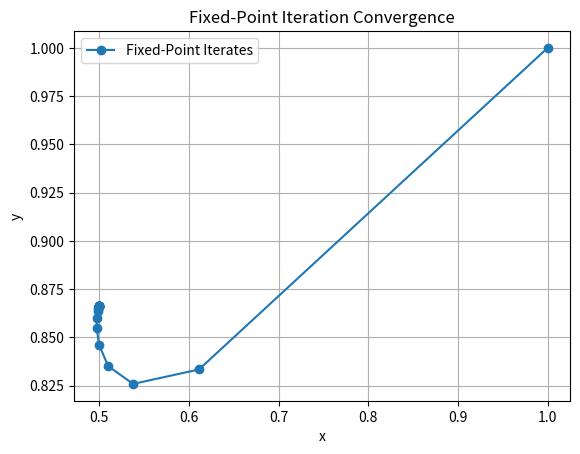

This chart was generated by the following Python code:
# Homework 5

import numpy as np
import matplotlib.pyplot as plt
from scipy.special import erf
import math
from scipy import io, integrate, linalg, signal
from scipy.linalg import lu_factor, lu_solve
import matplotlib.pyplot as plt
import sympy as sp

# Question 1 Part A

# Define the iteration matrix M
M = np.array([[1/6, 1/18],
              [0, 1/6]])

# Define function F(x, y) = [f(x, y), g(x, y)]
def F(x):
    return np.array([3*x[0]**2 - x[1]**2, 3*x[0]*x[1]**2 - x[0]**3 - 1])

# Define the fixed-point function G(x) = x - M @ F(x)
def G(x):
    return x - M @ F(x)

# Define Jacobian of G (which is I - M*J, where J is the Jacobian of F)
def JF(x):
    return np.array([[6*x[0], -2*x[1]],
                     [3*x[1]**2 - 3*x[0]**2, 6*x[0]*x[1]]])

def JG(x):
    return np.eye(2) - M @ JF(x)

# Implement Fixed-Point Iteration
def fixed_point_method_nd(G, JG, x0, tol, nmax, verb=False):
    xn = x0  # Initial guess
    rn = [x0]  # Store iterates
    Gn = G(xn)  # Compute first step
    n = 0
    nf = 1  # Function evaluations

    while np.linalg.norm(Gn - xn) > tol and n <= nmax:
        if verb:
            rhoGn = np.max(np.abs(np.linalg.eigvals(JG(xn))))
            print(f"Iteration {n}: x = {xn}, |G(x) - x| = {np.linalg.norm(Gn - xn):.2e}, Spectral Radius = {rhoGn:.2f}")

        xn = Gn  # Update x
        rn.append(xn)  # Store iterate
        Gn = G(xn)  # Compute next step
        n += 1
        nf += 1

        if np.linalg.norm(xn) > 1e15:  # Prevent divergence
            n = nmax + 1
            nf = nmax + 1
            break

    if verb:
        if n >= nmax:
            print(f"Fixed-point iteration failed to converge, iterations = {nmax}, error = {np.linalg.norm(Gn - xn):.1e}\n")
        else:
            print(f"Fixed-point iteration converged, iterations = {n}, error = {np.linalg.norm(Gn - xn):.1e}\n")

    return np.array(xn), np.array(rn), n

# Set initial guess and tolerance
x0 = np.array([1.0, 1.0])
tol = 1e-6
nmax = 100

# Solve using Fixed-Point Iteration
solution, iterates, num_iterations = fixed_point_method_nd(G, JG, x0, tol, nmax, verb=True)

# Plot convergence
plt.plot(iterates[:, 0], iterates[:, 1], 'o-', label="Fixed-Point Iterates")
plt.xlabel("x")
plt.ylabel("y")
plt.title("Fixed-Point Iteration Convergence")
plt.legend()
plt.grid()
plt.show()

# Print final solution
print(f"Solution: x = {solution}")
print(f"Number of iterations: {num_iterations}")
print(f"Number of function evaluations: {num_iterations + 1}")

#Question 1 Part C

# did functions in different form
def F(X):
    x, y = X
    return np.array([
        3*x**2 - y**2,
        3*x*y**2 - x**3 - 1
    ])

def J(X):
    x, y = X
    return np.array([
        [6*x, -2*y],
        [3*y**2 - 3*x**2, 6*x*y]
    ])

def newton_method(F, J, x0, tol=1e-6, Nmax=100):
    X1 = np.array(x0, dtype=float)
    
    for i in range(Nmax):
        Jn = J(X1)
        Fn = F(X1)
        
        # From class 
        P = np.linalg.solve(Jn, -Fn)
        
        # Update estimate
        X1 = X1 + P

        # Check convergence
        if np.linalg.norm(P, ord=2) < tol:
            print(f"Converged in {i+1} iterations.")
            return X1
    
    print("Newton's method did not converge.")
    return None

# Initial guess
x0 = [1, 1]

# Run Newton's method
solution = newton_method(F, J, x0)

print(f"Approximate solution: x = {solution[0]:.6f}, y = {solution[1]:.6f}")

# Question 3 Part B
def f(x, y, z):
    return x**2 + 4*y**2 + 4*z**2 - 16

def grad_f(x, y, z):
    return np.array([2*x, 8*y, 8*z])

def newton(x0, y0, z0, tol=1e-10, Nmax=100):
    x, y, z = x0, y0, z0
    errors = []
    
    for _ in range(Nmax):
        fx = f(x, y, z)
        grad = grad_f(x, y, z)
        norm_sq = np.dot(grad, grad)
        
        if np.abs(fx) < tol:
            break     
        d = fx / norm_sq
        x_new = x - d * grad[0]
        y_new = y - d * grad[1]
        z_new = z - d * grad[2]

        # Erros that we know for convergence 
        error = np.abs(f(x_new, y_new, z_new))
        errors.append(error)
        
        x, y, z = x_new, y_new, z_new
    
    return x, y, z, errors

x_sol, y_sol, z_sol, errors = newton(1, 1, 1)

# Solution
print(f"Projected point: ({x_sol:.6f}, {y_sol:.6f}, {z_sol:.6f})")

ratios = [errors[i+1] / (errors[i]**2) for i in range(len(errors)-1)]

#quadratic convergence
for i in range(1, len(errors)):
    print(f"Iteration {i}: Error = {errors[i]:.2e}, Ratio = {errors[i] / errors[i-1]**2:.2e}")
